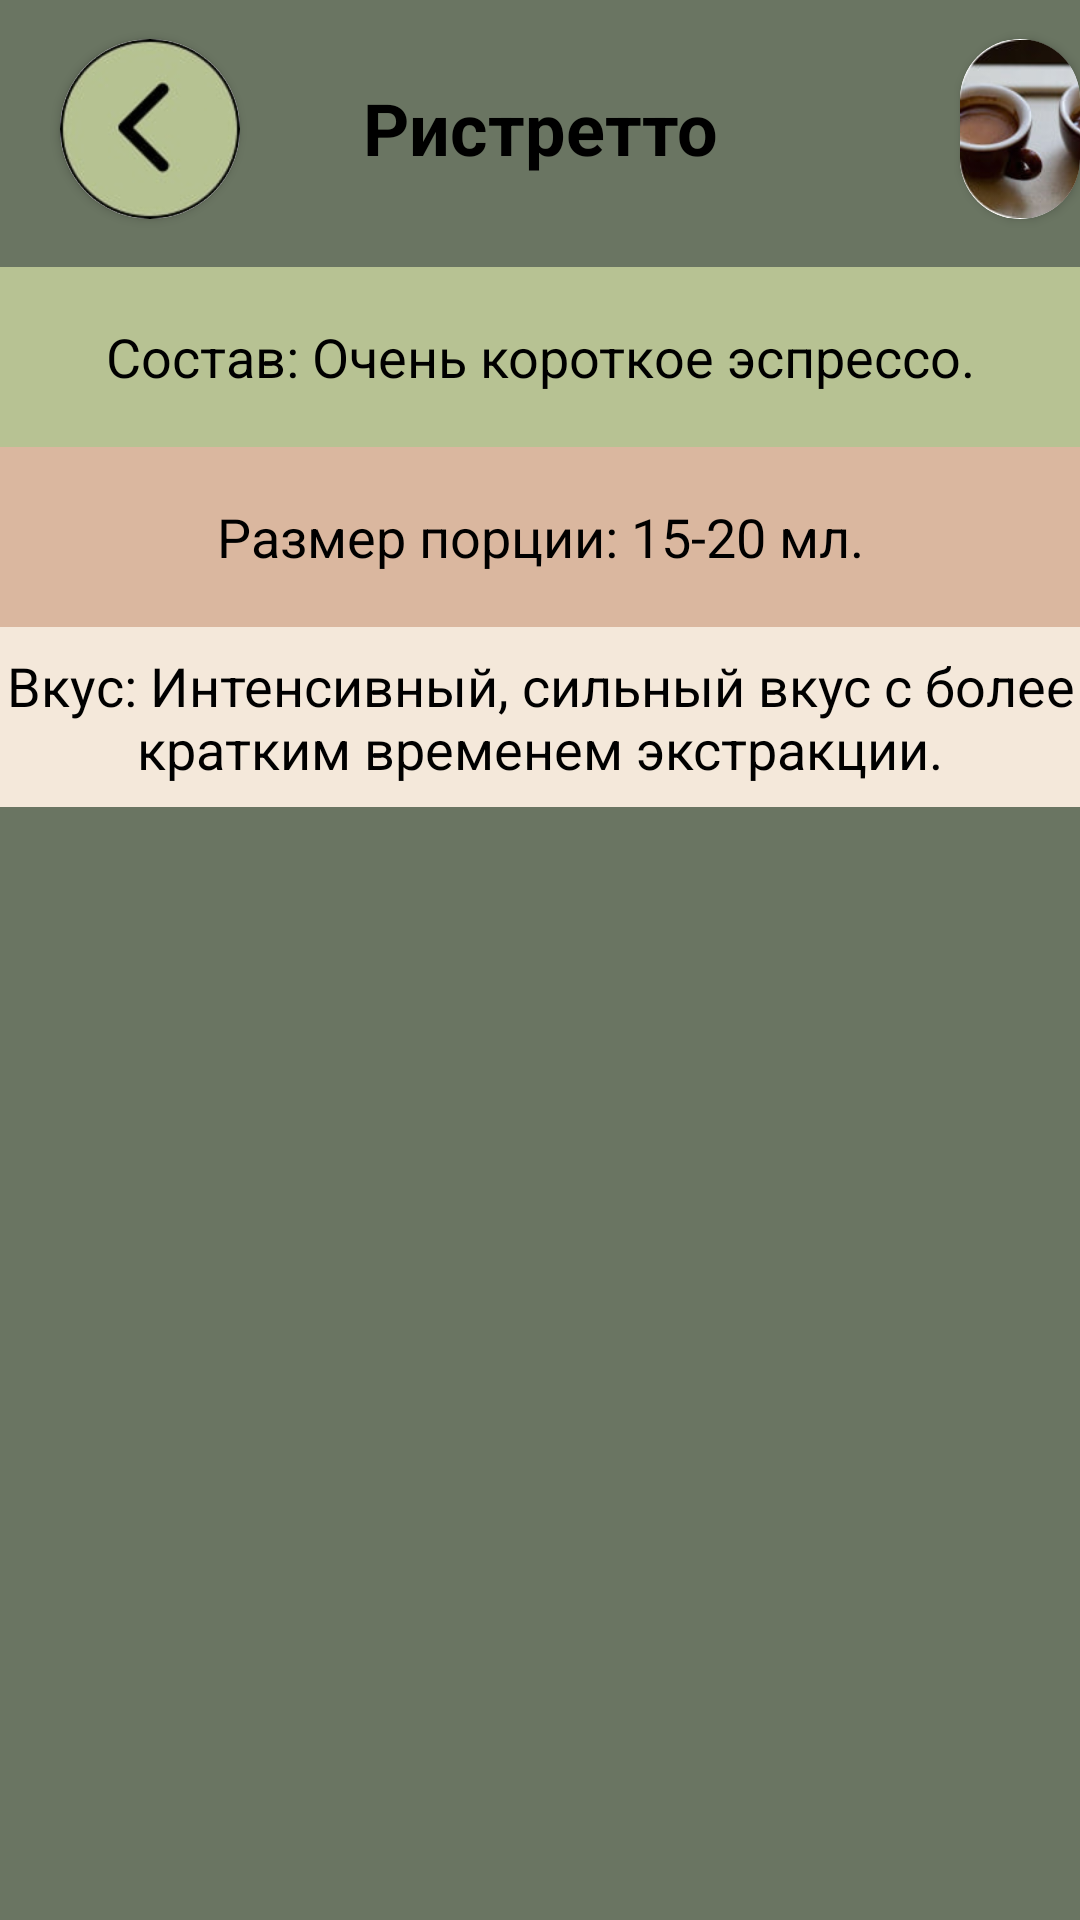

Write the Android layout XML for this screen, with the resource values it uses.
<!-- AndroidManifest.xml: application theme Theme.Coffee_app -->
<!-- res/layout/fragment_ristetto.xml -->
<?xml version="1.0" encoding="utf-8"?>
<ScrollView xmlns:android="http://schemas.android.com/apk/res/android"
    android:layout_width="match_parent"
    android:layout_height="match_parent"
    xmlns:app="http://schemas.android.com/apk/res-auto"
    android:fillViewport="true">

    <RelativeLayout
        android:layout_width="match_parent"
        android:layout_height="wrap_content"
        android:background="@color/brown2">

        <TextView
            android:id="@+id/textName"
            android:layout_width="419dp"
            android:layout_height="85dp"
            android:background="@color/brown2"
            android:gravity="center"
            android:text="Ристретто"
            android:textStyle="bold"
            android:textColor="@color/black"
            android:textSize="24sp"
            android:layout_centerHorizontal="true"
            android:layout_marginTop="0dp"/>

        <com.google.android.material.button.MaterialButton
            android:id="@+id/buttonReturn9"
            android:layout_width="60dp"
            android:layout_height="60dp"
            android:layout_marginLeft="20dp"
            android:layout_marginTop="13dp" />

        <androidx.cardview.widget.CardView
            android:layout_width="60dp"
            android:layout_height="60dp"
            android:layout_marginLeft="20dp"
            android:layout_marginTop="13dp"
            app:cardCornerRadius="42dp"
            app:layout_constraintBottom_toTopOf="@+id/textName">

            <ImageView
                android:layout_width="60dp"
                android:layout_height="60dp"
                app:layout_constraintBottom_toTopOf="@+id/textName"
                android:src="@drawable/was" />
        </androidx.cardview.widget.CardView>

        <androidx.cardview.widget.CardView
            android:layout_width="60dp"
            android:layout_height="60dp"
            android:layout_marginLeft="320dp"
            android:layout_marginTop="13dp"
            app:cardCornerRadius="34dp"
            app:layout_constraintBottom_toTopOf="@+id/textName">

            <ImageView
                android:layout_width="60dp"
                android:layout_height="60dp"
                android:src="@drawable/pok2"
                app:layout_constraintBottom_toTopOf="@+id/textName"/>
        </androidx.cardview.widget.CardView>

        <TextView
            android:id="@+id/textComposition"
            android:layout_width="419dp"
            android:layout_height="60dp"
            android:layout_below="@id/buttonReturn9"
            android:background="@color/brown1"
            android:gravity="center"
            android:layout_marginTop="16dp"
            android:text="Состав: Очень короткое эспрессо."
            android:textColor="@color/black"
            android:textSize="18sp" />

        <TextView
            android:id="@+id/textPortionSize"
            android:layout_width="419dp"
            android:layout_height="60dp"
            android:layout_below="@id/textComposition"
            android:background="@color/beige"
            android:gravity="center"
            android:text="Размер порции: 15-20 мл."
            android:textColor="@color/black"
            android:textSize="18sp" />

        <TextView
            android:id="@+id/textTaste"
            android:layout_width="419dp"
            android:layout_height="60dp"
            android:layout_below="@id/textPortionSize"
            android:background="@color/brown"
            android:gravity="center"
            android:text="Вкус: Интенсивный, сильный вкус с более кратким временем экстракции."
            android:textColor="@color/black"
            android:textSize="18sp" />

    </RelativeLayout>

</ScrollView>
<!-- resources referenced by this layout -->
<resources>
  <color name="beige">#DAB79F</color>
  <color name="black">#FF000000</color>
  <color name="brown">#F4E8DA</color>
  <color name="brown1">#B7C293</color>
  <color name="brown2">#6A7562</color>
  <!-- drawable pok2: jpg bitmap (drawable, 6241 bytes) -->
  <!-- drawable was: jpg bitmap (drawable, 5665 bytes) -->
  <style name="Theme.Coffee_app" parent="Base.Theme.Coffee_app" />
  <style name="Base.Theme.Coffee_app" parent="Theme.Material3.DayNight.NoActionBar">
          
          
      </style>
</resources>
